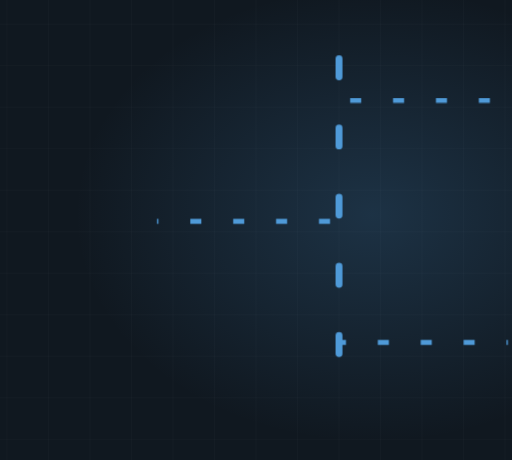
t = 0.00 s
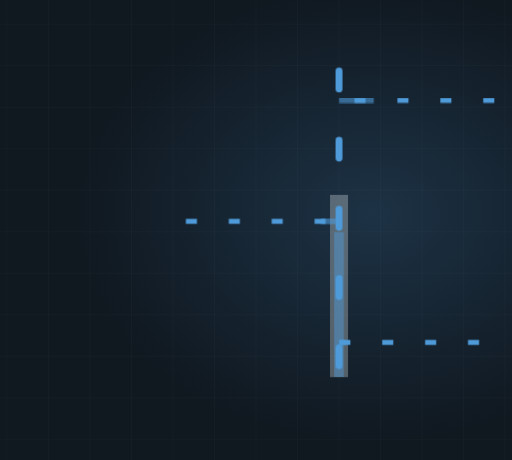
t = 1.60 s
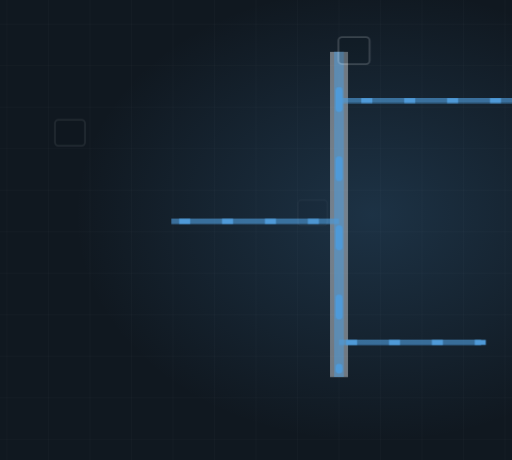
t = 3.34 s
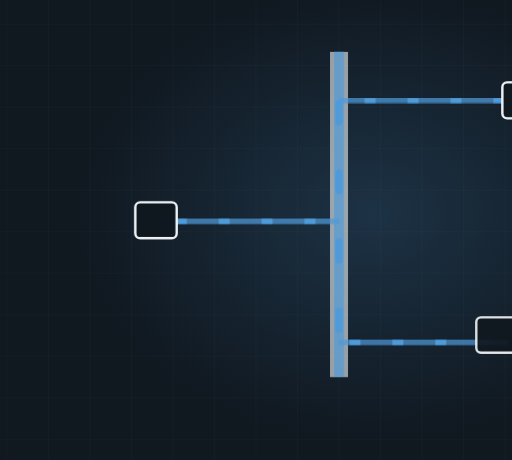
t = 4.96 s
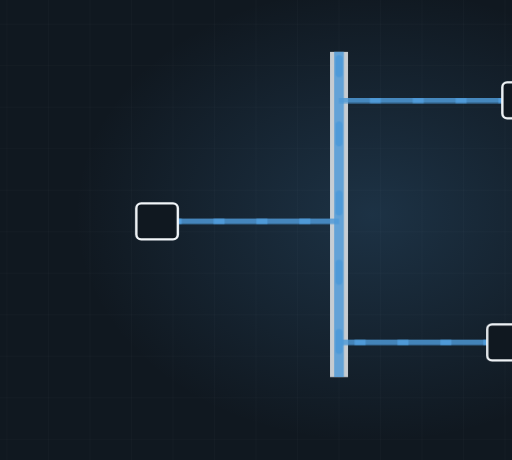
t = 6.74 s
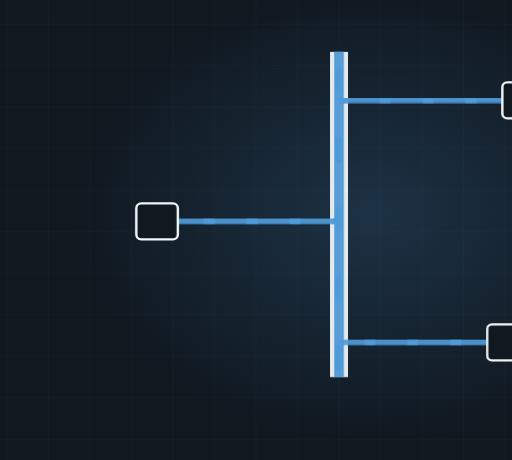
t = 8.42 s

The animated SVG that drew these frames (rendered in a browser with its animation timeline set to each time). Animation: 4 CSS @keyframes rules; frames cover the first 8.42 s, repeats indefinitely.

<svg xmlns="http://www.w3.org/2000/svg" viewBox="230 145 740 665" width="740" height="665" preserveAspectRatio="xMidYMid slice" role="img" aria-label="Plumbing riser stack"><defs><radialGradient id="glow"><stop offset="0%" stop-color="#4f9ad8" stop-opacity=".20"/><stop offset="100%" stop-color="#4f9ad8" stop-opacity="0"/></radialGradient></defs><style>.dw{stroke-dasharray:100;stroke-dashoffset:100;animation:dw 12.46s ease-in-out infinite}@keyframes dw{0%{stroke-dashoffset:100}24%{stroke-dashoffset:0}84%{stroke-dashoffset:0;opacity:1}95%{stroke-dashoffset:0;opacity:0}100%{stroke-dashoffset:100;opacity:0}}.cur{animation:fl 2.72s linear infinite}@keyframes fl{0%{stroke-dashoffset:200}100%{stroke-dashoffset:0}}.valve{animation:vv 12.46s ease-in-out infinite;transform-origin:560px 300px}@keyframes vv{0%,20%{transform:translate(560px,300px) rotate(0deg)}45%{transform:translate(560px,300px) rotate(150deg)}100%{transform:translate(560px,300px) rotate(150deg)}}.st{opacity:0;animation:stg 12.46s ease-in-out infinite}@keyframes stg{0%,12%{opacity:0;transform:scale(.7)}30%{opacity:1;transform:scale(1)}84%{opacity:1}95%,100%{opacity:0}}@media (prefers-reduced-motion: reduce){*{animation:none!important}.dw{stroke-dashoffset:0!important}[class]{opacity:1!important}}</style><rect width="1200" height="900" fill="#101820"/><line x1="0" y1="0" x2="0" y2="900" stroke="#f2f6f9" stroke-width="1" opacity=".028"/><line x1="60" y1="0" x2="60" y2="900" stroke="#f2f6f9" stroke-width="1" opacity=".028"/><line x1="120" y1="0" x2="120" y2="900" stroke="#f2f6f9" stroke-width="1" opacity=".028"/><line x1="180" y1="0" x2="180" y2="900" stroke="#f2f6f9" stroke-width="1" opacity=".028"/><line x1="240" y1="0" x2="240" y2="900" stroke="#f2f6f9" stroke-width="1" opacity=".028"/><line x1="300" y1="0" x2="300" y2="900" stroke="#f2f6f9" stroke-width="1" opacity=".028"/><line x1="360" y1="0" x2="360" y2="900" stroke="#f2f6f9" stroke-width="1" opacity=".028"/><line x1="420" y1="0" x2="420" y2="900" stroke="#f2f6f9" stroke-width="1" opacity=".028"/><line x1="480" y1="0" x2="480" y2="900" stroke="#f2f6f9" stroke-width="1" opacity=".028"/><line x1="540" y1="0" x2="540" y2="900" stroke="#f2f6f9" stroke-width="1" opacity=".028"/><line x1="600" y1="0" x2="600" y2="900" stroke="#f2f6f9" stroke-width="1" opacity=".028"/><line x1="660" y1="0" x2="660" y2="900" stroke="#f2f6f9" stroke-width="1" opacity=".028"/><line x1="720" y1="0" x2="720" y2="900" stroke="#f2f6f9" stroke-width="1" opacity=".028"/><line x1="780" y1="0" x2="780" y2="900" stroke="#f2f6f9" stroke-width="1" opacity=".028"/><line x1="840" y1="0" x2="840" y2="900" stroke="#f2f6f9" stroke-width="1" opacity=".028"/><line x1="900" y1="0" x2="900" y2="900" stroke="#f2f6f9" stroke-width="1" opacity=".028"/><line x1="960" y1="0" x2="960" y2="900" stroke="#f2f6f9" stroke-width="1" opacity=".028"/><line x1="1020" y1="0" x2="1020" y2="900" stroke="#f2f6f9" stroke-width="1" opacity=".028"/><line x1="1080" y1="0" x2="1080" y2="900" stroke="#f2f6f9" stroke-width="1" opacity=".028"/><line x1="1140" y1="0" x2="1140" y2="900" stroke="#f2f6f9" stroke-width="1" opacity=".028"/><line x1="1200" y1="0" x2="1200" y2="900" stroke="#f2f6f9" stroke-width="1" opacity=".028"/><line x1="0" y1="0" x2="1200" y2="0" stroke="#f2f6f9" stroke-width="1" opacity=".028"/><line x1="0" y1="60" x2="1200" y2="60" stroke="#f2f6f9" stroke-width="1" opacity=".028"/><line x1="0" y1="120" x2="1200" y2="120" stroke="#f2f6f9" stroke-width="1" opacity=".028"/><line x1="0" y1="180" x2="1200" y2="180" stroke="#f2f6f9" stroke-width="1" opacity=".028"/><line x1="0" y1="240" x2="1200" y2="240" stroke="#f2f6f9" stroke-width="1" opacity=".028"/><line x1="0" y1="300" x2="1200" y2="300" stroke="#f2f6f9" stroke-width="1" opacity=".028"/><line x1="0" y1="360" x2="1200" y2="360" stroke="#f2f6f9" stroke-width="1" opacity=".028"/><line x1="0" y1="420" x2="1200" y2="420" stroke="#f2f6f9" stroke-width="1" opacity=".028"/><line x1="0" y1="480" x2="1200" y2="480" stroke="#f2f6f9" stroke-width="1" opacity=".028"/><line x1="0" y1="540" x2="1200" y2="540" stroke="#f2f6f9" stroke-width="1" opacity=".028"/><line x1="0" y1="600" x2="1200" y2="600" stroke="#f2f6f9" stroke-width="1" opacity=".028"/><line x1="0" y1="660" x2="1200" y2="660" stroke="#f2f6f9" stroke-width="1" opacity=".028"/><line x1="0" y1="720" x2="1200" y2="720" stroke="#f2f6f9" stroke-width="1" opacity=".028"/><line x1="0" y1="780" x2="1200" y2="780" stroke="#f2f6f9" stroke-width="1" opacity=".028"/><line x1="0" y1="840" x2="1200" y2="840" stroke="#f2f6f9" stroke-width="1" opacity=".028"/><line x1="0" y1="900" x2="1200" y2="900" stroke="#f2f6f9" stroke-width="1" opacity=".028"/><ellipse cx="768" cy="455" rx="430" ry="330" fill="url(#glow)"/><path class="dw" d="M720,690 L720,220" pathLength="100" stroke="#f2f6f9" stroke-width="26" opacity=".26" fill="none" style="animation-delay:0s"/><path class="dw" d="M720,690 L720,220" pathLength="100" stroke="#4f9ad8" stroke-width="14" opacity=".45" fill="none" style="animation-delay:.2s"/><path class="dw" d="M720,290 L986,290" pathLength="100" stroke="#4f9ad8" stroke-width="8" opacity=".6" fill="none" style="animation-delay:0.70s"/><path class="cur" d="M986,290 L720,290" fill="none" stroke="#4f9ad8" stroke-width="7" stroke-dasharray="16 46"/><rect class="st" x="956" y="264" width="60" height="52" rx="7" fill="#101820" stroke="#f2f6f9" stroke-width="3.5" opacity=".85" style="animation-delay:1.20s"/><path class="dw" d="M720,465 L457,465" pathLength="100" stroke="#4f9ad8" stroke-width="8" opacity=".6" fill="none" style="animation-delay:0.94s"/><path class="cur" d="M457,465 L720,465" fill="none" stroke="#4f9ad8" stroke-width="7" stroke-dasharray="16 46"/><rect class="st" x="427" y="439" width="60" height="52" rx="7" fill="#101820" stroke="#f2f6f9" stroke-width="3.5" opacity=".85" style="animation-delay:1.40s"/><path class="dw" d="M720,640 L964,640" pathLength="100" stroke="#4f9ad8" stroke-width="8" opacity=".6" fill="none" style="animation-delay:1.18s"/><path class="cur" d="M964,640 L720,640" fill="none" stroke="#4f9ad8" stroke-width="7" stroke-dasharray="16 46"/><rect class="st" x="934" y="614" width="60" height="52" rx="7" fill="#101820" stroke="#f2f6f9" stroke-width="3.5" opacity=".85" style="animation-delay:1.60s"/><path class="cur" d="M720,230 L720,680" fill="none" stroke="#4f9ad8" stroke-width="10" stroke-dasharray="26 74" stroke-linecap="round"/></svg>
